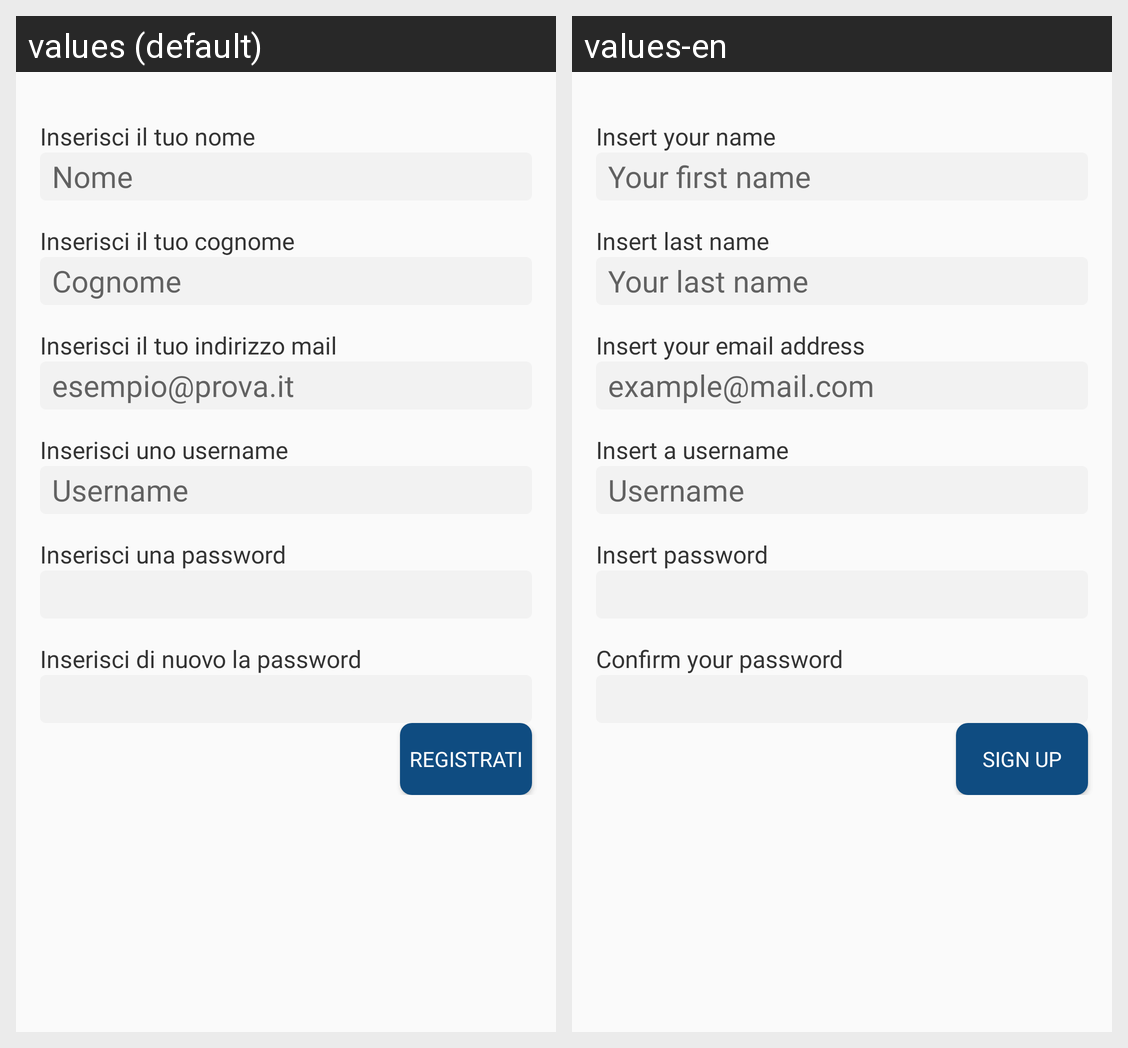

The Android screen above is rendered under two locales of the same app. Produce the string resources it draws, with the default and per-locale values.
Android screen res/layout/activity_sign_up.xml rendered under 2 locales, left to right: values (default), values-en. Device: Nexus 5 (rendered at 1080×1920; each locale shown at half size, 540×960, under a caption strip naming it); theme AppTheme.
Strings drawn on this screen, with the default value and each locale's value (text and hints the layout hard-codes, and strings that could not be matched under every locale, appear in the picture but are not listed):

sign_up_insert_name
  values: Inserisci il tuo nome
  values-en: Insert your name

sign_up_your_name_hint
  values: Nome
  values-en: Your first name

sign_up_insert_surname
  values: Inserisci il tuo cognome
  values-en: Insert last name

sign_up_your_surname_hint
  values: Cognome
  values-en: Your last name

sign_up_insert_mail
  values: Inserisci il tuo indirizzo mail
  values-en: Insert your email address

sign_up_your_mail_hint
  values: esempio@prova.it
  values-en: example@mail.com

sign_up_insert_username
  values: Inserisci uno username
  values-en: Insert a username

sign_up_your_username_hint
  values: Username
  values-en: Username

sign_up_insert_pwd
  values: Inserisci una password
  values-en: Insert password

sign_up_insert_confirm_pwd
  values: Inserisci di nuovo la password
  values-en: Confirm your password

sign_up_button_text
  values: REGISTRATI
  values-en: SIGN UP
